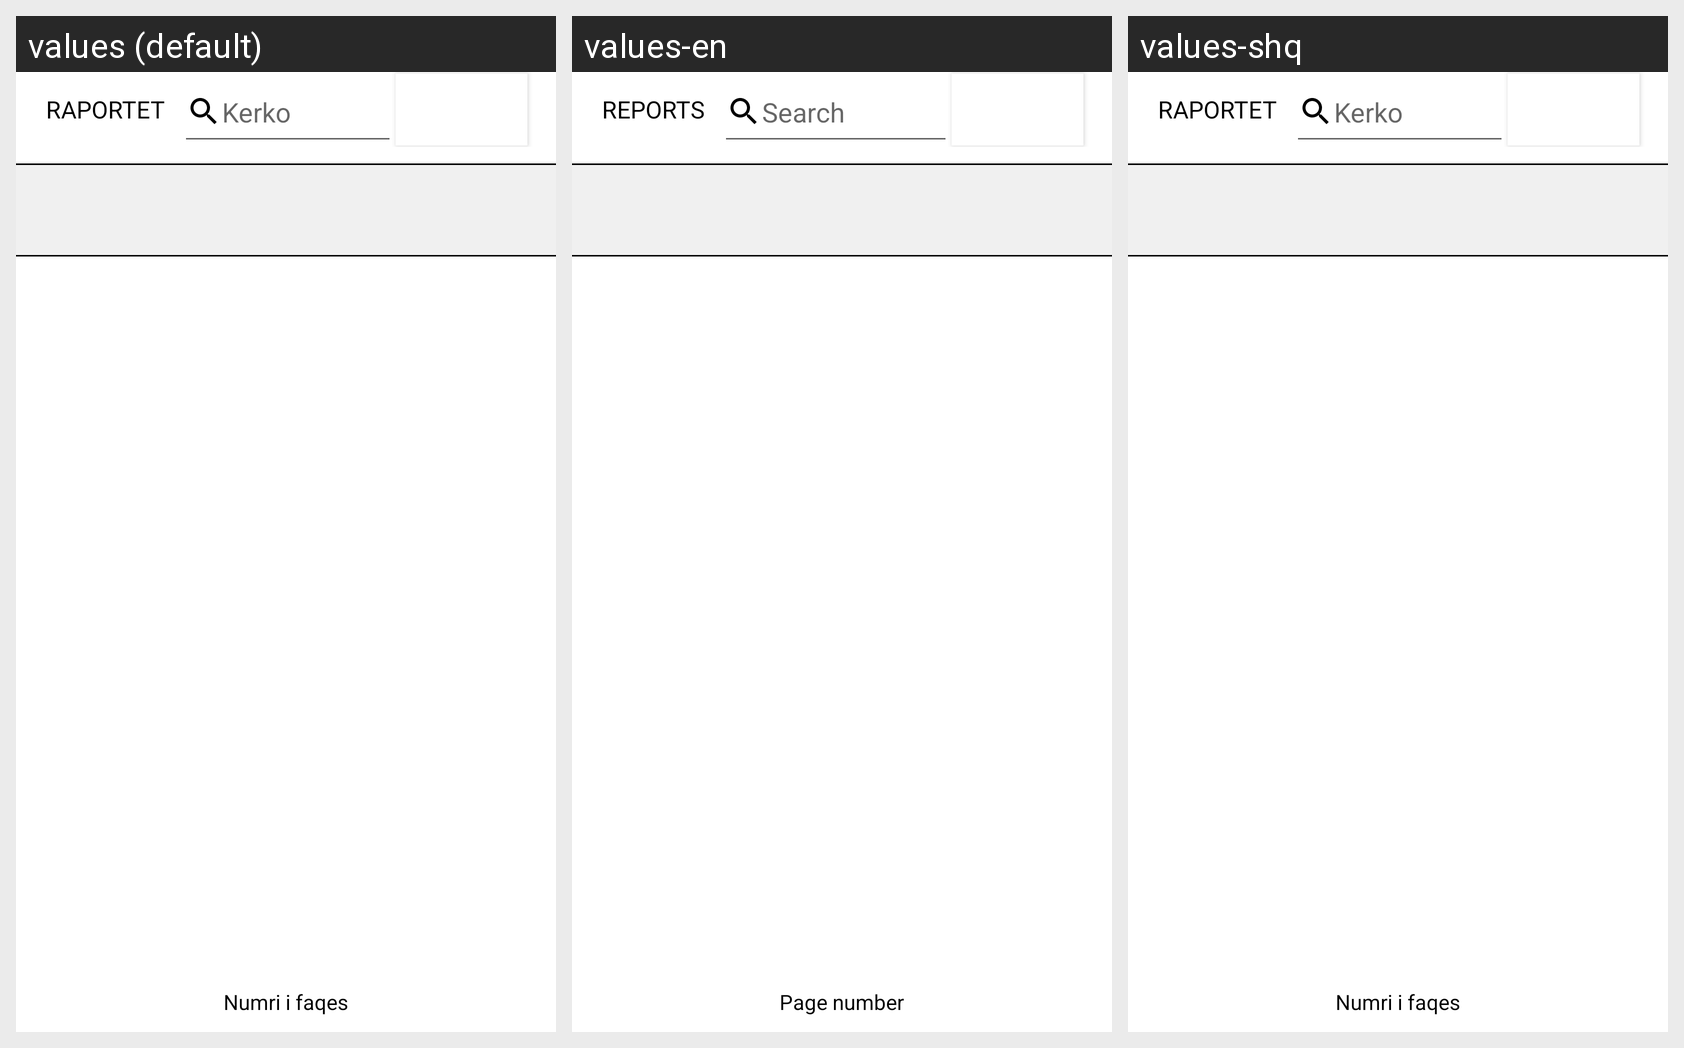

This grid shows one Android layout under several languages. Give, for every string resource on the screen, its name, the default text and each shown locale's text.
Android screen res/layout/raport_detail_activity.xml rendered under 3 locales, left to right: values (default), values-en, values-shq. Device: Nexus 5 (rendered at 1080×1920; each locale shown at half size, 540×960, under a caption strip naming it); theme AppTheme.
Other locales in the repository, not shown: values-gr, values-sr, values-tr.
Strings drawn on this screen, with the default value and each locale's value (text and hints the layout hard-codes, and strings that could not be matched under every locale, appear in the picture but are not listed):

raportet
  values: Raportet
  values-en: Reports
  values-shq: Raportet  [not translated; the default value is used]

kerko
  values: Kerko
  values-en: Search
  values-shq: Kerko  [not translated; the default value is used]

numri_faqes
  values: Numri i faqes
  values-en: Page number
  values-shq: Numri i faqes  [not translated; the default value is used]
